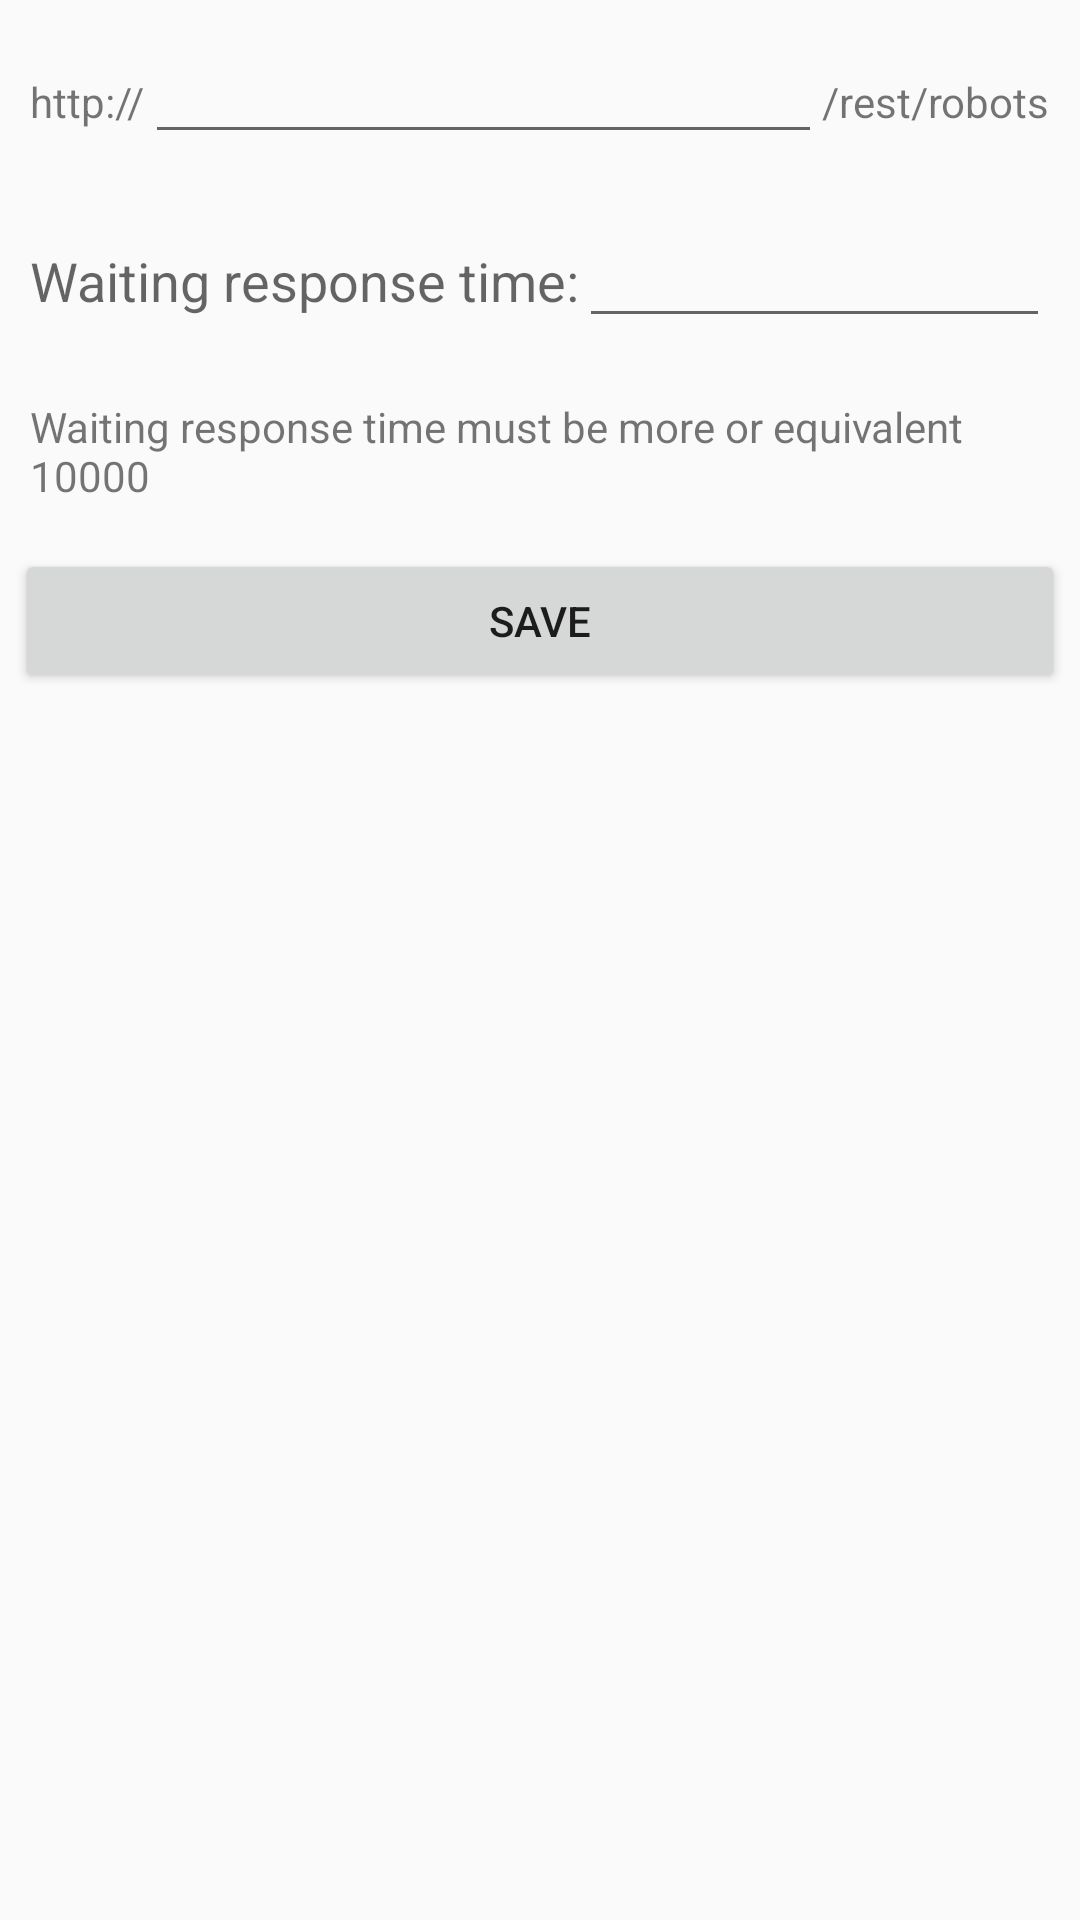

Here is an Android app screen rendered from its layout file. Give the layout XML and the strings, colors and styles it references.
<!-- AndroidManifest.xml: application theme AppTheme -->
<!-- res/layout/activity_settings.xml -->
<?xml version="1.0" encoding="utf-8"?>
<RelativeLayout xmlns:android="http://schemas.android.com/apk/res/android"
    android:layout_width="match_parent"
    android:layout_height="match_parent">

    <LinearLayout
        android:orientation="vertical"
        android:layout_width="match_parent"
        android:layout_height="match_parent"
        android:layout_alignParentBottom="true">

        <LinearLayout
            android:orientation="horizontal"
            android:layout_width="match_parent"
            android:layout_height="wrap_content"
            android:padding="10dp"
            android:weightSum="1">

            <TextView
                android:layout_width="wrap_content"
                android:layout_height="wrap_content"
                android:textAppearance="?android:attr/textAppearanceSmall"
                android:text="@string/http"
                android:id="@+id/textView" />

            <EditText
                android:layout_width="188dp"
                android:layout_height="wrap_content"
                android:id="@+id/setServerIP"
                android:layout_weight="1" />

            <TextView
                android:layout_width="wrap_content"
                android:layout_height="wrap_content"
                android:textAppearance="?android:attr/textAppearanceSmall"
                android:text="@string/api_address"
                android:id="@+id/textView2" />

        </LinearLayout>

        <LinearLayout
            android:orientation="horizontal"
            android:layout_width="match_parent"
            android:layout_height="wrap_content"
            android:padding="10dp">

            <TextView
                android:layout_width="wrap_content"
                android:layout_height="wrap_content"
                android:textAppearance="?android:attr/textAppearanceMedium"
                android:text="@string/waiting_response"
                android:id="@+id/textViewWaiting" />

            <EditText
                android:layout_width="wrap_content"
                android:layout_height="wrap_content"
                android:inputType="number"
                android:ems="10"
                android:id="@+id/setWaiting"
                android:layout_weight="1" />

        </LinearLayout>

        <TextView
            android:layout_width="match_parent"
            android:layout_height="wrap_content"
            android:textAppearance="?android:attr/textAppearanceSmall"
            android:text="@string/waiting_warning"
            android:id="@+id/sampleTime"
            android:padding="10dp" />

        <LinearLayout
            android:orientation="horizontal"
            android:layout_width="match_parent"
            android:layout_height="wrap_content"
            android:padding="5dp">

            <Button
                android:layout_width="wrap_content"
                android:layout_height="wrap_content"
                android:text="@string/action_save"
                android:id="@+id/saveSettings"
                android:layout_weight="0.5" />

        </LinearLayout>

    </LinearLayout>

</RelativeLayout>
<!-- resources referenced by this layout -->
<resources>
  <string name="action_save">Save</string>
  <string name="api_address">/rest/robots</string>
  <string name="http">http://</string>
  <string name="waiting_response">Waiting response time: </string>
  <string name="waiting_warning">Waiting response time must be more or equivalent 10000</string>
  <style name="AppTheme" parent="Theme.AppCompat.Light.DarkActionBar">
          
          <item name="colorPrimary">@color/colorToolbar</item>
          <item name="colorPrimaryDark">@color/colorToolbar</item>
          <item name="colorAccent">@color/colorAccent</item>
      </style>
  <color name="colorToolbar">#417C81</color>
  <color name="colorAccent">#9DD7DA</color>
</resources>
